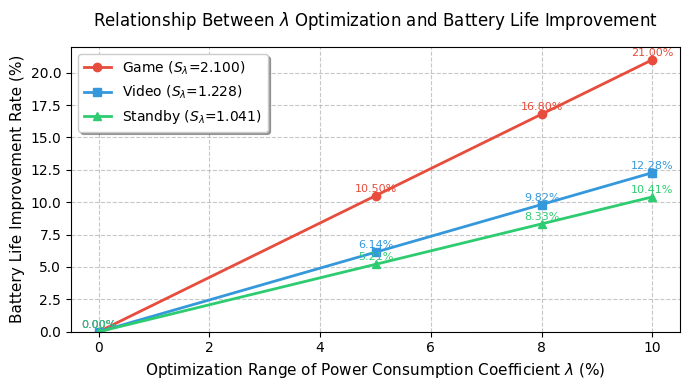

Source code (Python):
import numpy as np
import matplotlib.pyplot as plt

# 全局配置（全英文、轻量化）
plt.rcParams['figure.figsize'] = (7, 4)
plt.rcParams['lines.linewidth'] = 2
plt.rcParams['font.size'] = 10
plt.rcParams['font.family'] = 'DejaVu Sans'
plt.rcParams['axes.unicode_minus'] = False

# 核心数据（全英文命名，量化关系不变）
optimization_range = [0, 5, 8, 10]  # 优化幅度（%）
game_battery_improve = [0, 5*2.100, 8*2.100, 10*2.100]
video_battery_improve = [0, 5*1.228, 8*1.228, 10*1.228]
standby_battery_improve = [0, 5*1.041, 8*1.041, 10*1.041]

# 绘制折线图
fig, ax = plt.subplots()
ax.plot(optimization_range, game_battery_improve, 'o-', color='#E74C3C', label='Game ($S_\lambda$=2.100)')
ax.plot(optimization_range, video_battery_improve, 's-', color='#3498DB', label='Video ($S_\lambda$=1.228)')
ax.plot(optimization_range, standby_battery_improve, '^-', color='#2ECC71', label='Standby ($S_\lambda$=1.041)')

# 标注续航提升率（全英文百分比格式）
for x, y in zip(optimization_range, game_battery_improve):
    ax.text(x, y+0.3, f'{y:.2f}%', ha='center', fontsize=8, color='#E74C3C')
for x, y in zip(optimization_range, video_battery_improve):
    ax.text(x, y+0.3, f'{y:.2f}%', ha='center', fontsize=8, color='#3498DB')
for x, y in zip(optimization_range, standby_battery_improve):
    ax.text(x, y+0.3, f'{y:.2f}%', ha='center', fontsize=8, color='#2ECC71')

# 坐标轴与标题（全英文，逻辑清晰）
ax.set_xlabel('Optimization Range of Power Consumption Coefficient $\lambda$ (%)', fontsize=11)
ax.set_ylabel('Battery Life Improvement Rate (%)', fontsize=11)
ax.set_title('Relationship Between $\lambda$ Optimization and Battery Life Improvement', fontsize=12, pad=15)
ax.set_xlim(-0.5, 10.5)
ax.set_ylim(0, 22)
ax.legend(loc='upper left', frameon=True, shadow=True)
ax.grid(linestyle='--', alpha=0.7)

# 仅显示图表（无文件读写）
plt.tight_layout()
plt.show()
